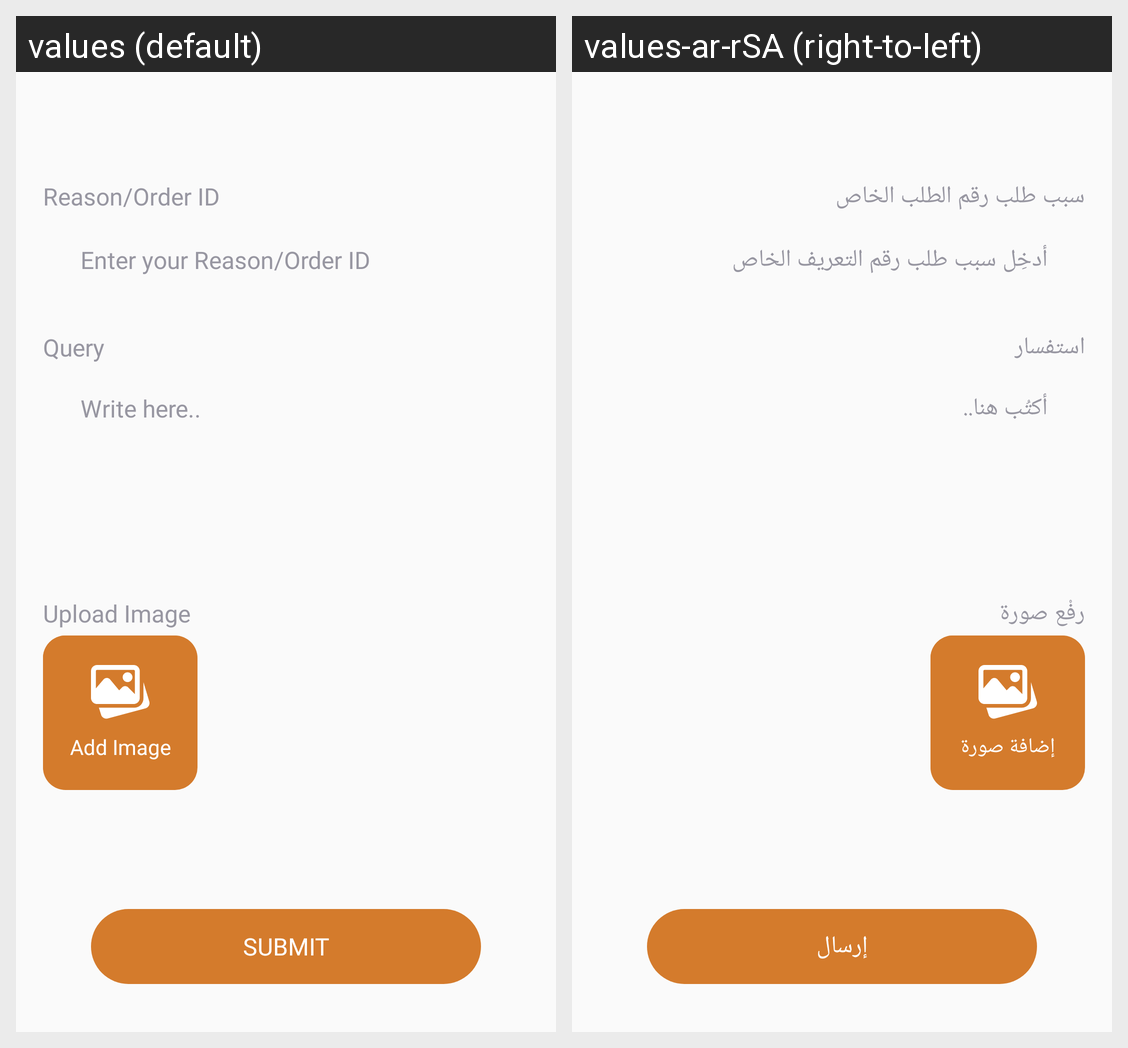

Here is an Android app screen in its default locale and in the app's own translations. Write out the translated-string differences for the strings that appear on this screen.
Android screen res/layout/activity_contact_us.xml rendered under 2 locales, left to right: values (default), values-ar-rSA (right-to-left). Device: Nexus 5 (rendered at 1080×1920; each locale shown at half size, 540×960, under a caption strip naming it); theme AppTheme.
Strings drawn on this screen, with the default value and each locale's value (text and hints the layout hard-codes, and strings that could not be matched under every locale, appear in the picture but are not listed):

reason_order_id
  values: Reason/Order ID
  values-ar-rSA: سبب طلب رقم الطلب الخاص

enter_your_reason_order_id
  values: Enter your Reason/Order ID
  values-ar-rSA: أدخِل سبب طلب رقم التعريف الخاص

query
  values: Query
  values-ar-rSA: استفسار

write_here
  values: Write here..
  values-ar-rSA: أكتُب هنا..

upload_image
  values: Upload Image
  values-ar-rSA: رفْع صورة

add_image
  values: Add Image
  values-ar-rSA: إضافة صورة

submit
  values: SUBMIT
  values-ar-rSA: إرسال
